Run: headless pygame with SDL's dummy video driver; simulated clock (each Clock.tick advances the game by its frame time, no real sleeping); random seed 0; keys injected as events and as key.get_pressed() state; no mouse input.
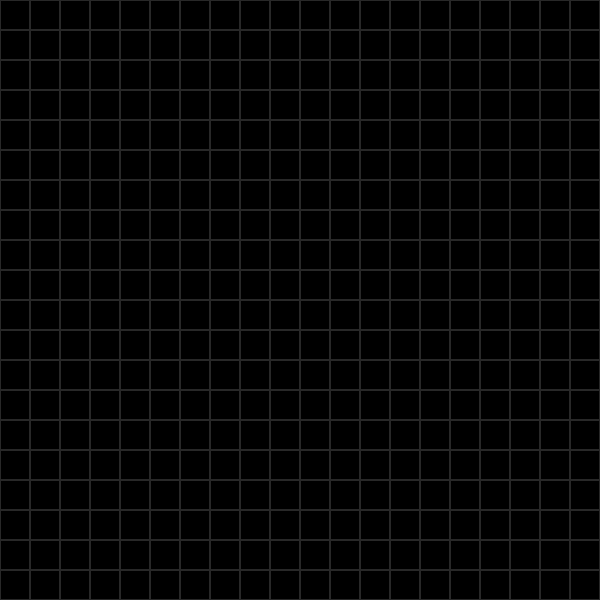
Frame 1 of 4 · flips 1–60 · no input
Frame 2 of 4 · flips 61–180 · tapped SPACE, RETURN · held RIGHT (→), D · screen unchanged from frame 1, image omitted
Frame 3 of 4 · flips 181–300 · held DOWN (↓), S · screen unchanged from frame 2, image omitted
Frame 4 of 4 · flips 301–420 · held LEFT (←), A, UP (↑), W · screen unchanged from frame 3, image omitted

The pygame program that drew these frames:

import pygame as pg

pg.init()

ROWS = 20
COLS = 20
CELL_SIZE = 30
WIDTH = COLS * CELL_SIZE
HEIGHT = ROWS * CELL_SIZE

BLACK = (0, 0, 0)
GRID_LINE = (40, 40, 40)

screen = pg.display.set_mode((WIDTH, HEIGHT))
pg.display.set_caption("AI Pathfinder (phase 1)")

clock = pg.time.Clock()

def draw_grid():
    for r in range(ROWS):
        for c in range(COLS):
            x = c * CELL_SIZE
            y = r * CELL_SIZE
            rect = pg.Rect(x, y, CELL_SIZE, CELL_SIZE)
            pg.draw.rect(screen, GRID_LINE, rect, 1)  # only border

running = True

while running:
    clock.tick(60)

    for event in pg.event.get():
        if event.type == pg.QUIT:
            running = False

    screen.fill(BLACK)
    draw_grid()
    pg.display.flip()

pg.quit()
